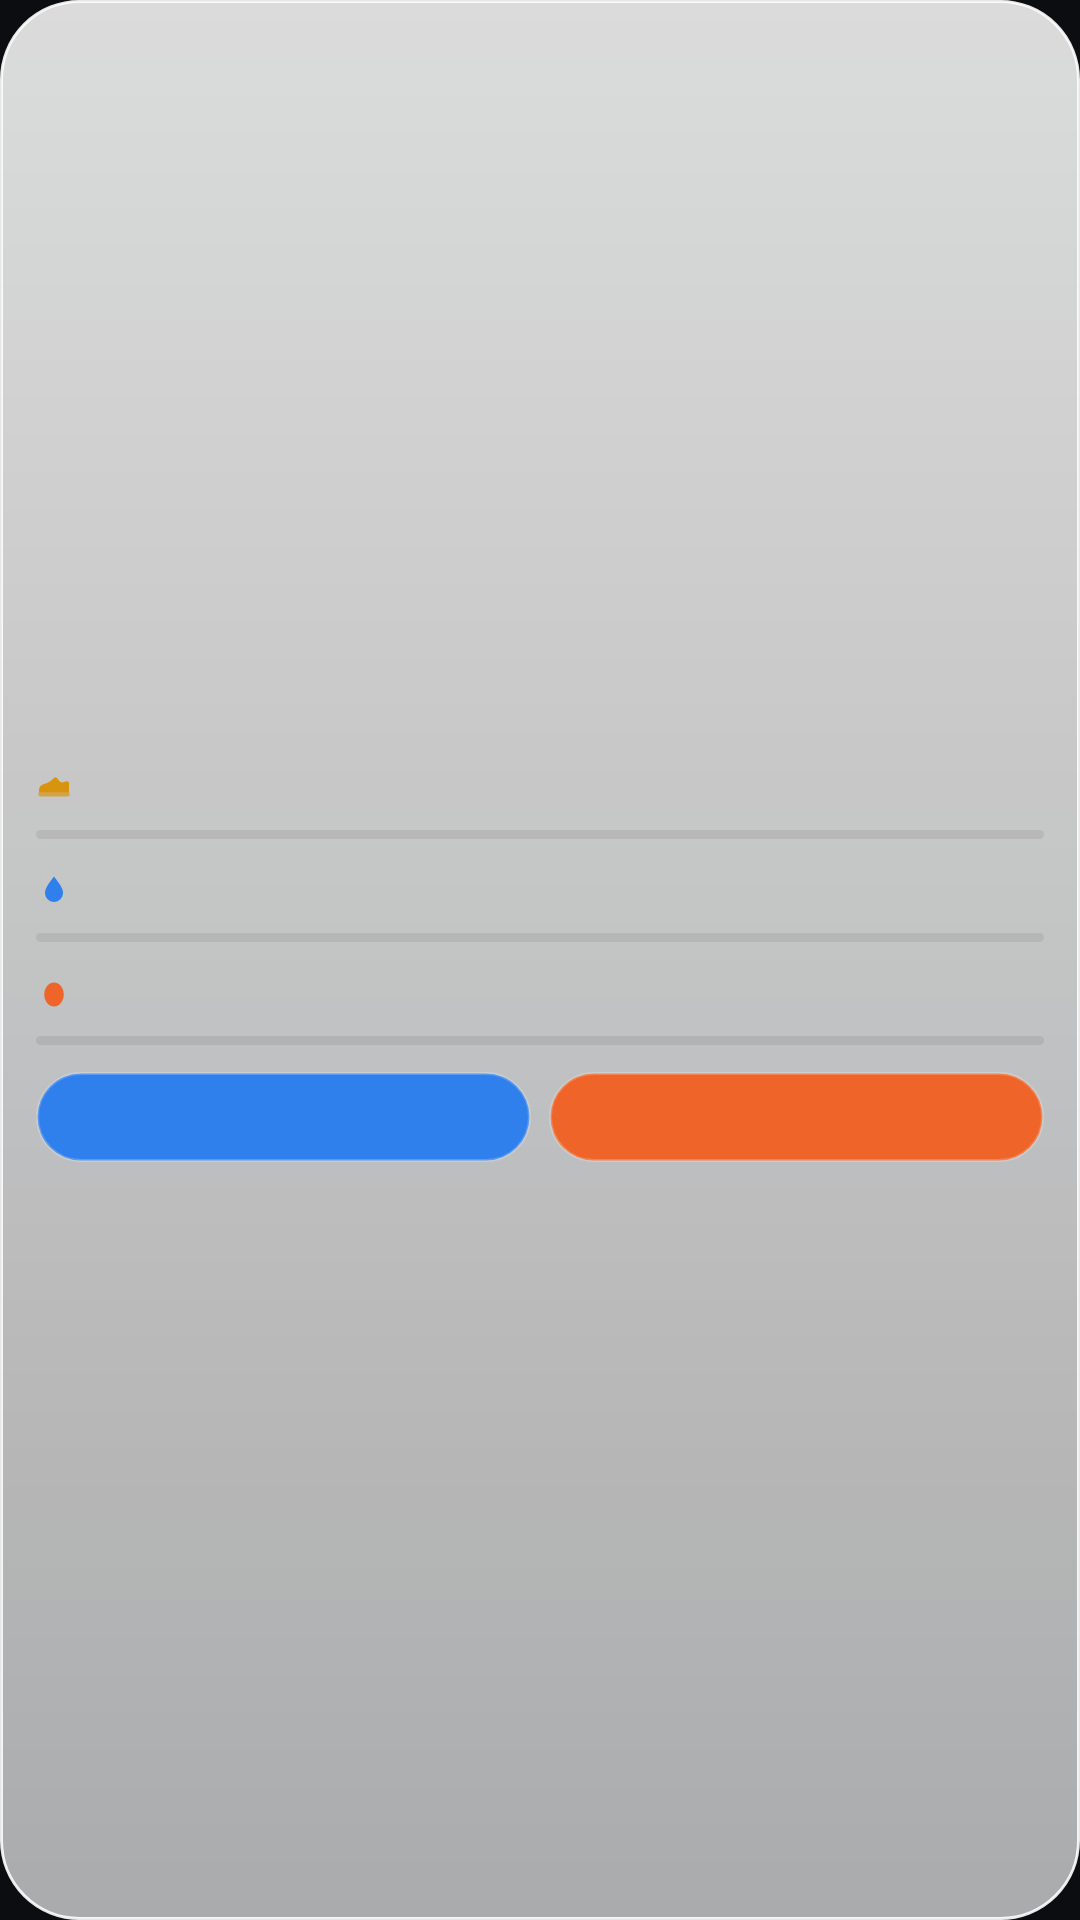

Here is an Android app screen rendered from its layout file. Give the layout XML and the strings, colors and styles it references.
<!-- AndroidManifest.xml: application theme Theme.SipScoop -->
<!-- res/layout/widget_compact.xml -->
<?xml version="1.0" encoding="utf-8"?>
<FrameLayout xmlns:android="http://schemas.android.com/apk/res/android"
    android:id="@+id/widget_root"
    android:layout_width="match_parent"
    android:layout_height="match_parent"
    android:background="@drawable/widget_glass"
    android:padding="12dp">

    <LinearLayout
        android:id="@+id/normal_group"
        android:layout_width="match_parent"
        android:layout_height="match_parent"
        android:gravity="center_vertical"
        android:orientation="vertical">

        <LinearLayout
            android:layout_width="match_parent"
            android:layout_height="wrap_content"
            android:gravity="center_vertical"
            android:orientation="horizontal">

            <ImageView
                android:layout_width="12dp"
                android:layout_height="12dp"
                android:layout_marginEnd="5dp"
                android:src="@drawable/widget_ic_shoe" />

            <TextView
                android:id="@+id/steps_value"
                android:layout_width="wrap_content"
                android:layout_height="wrap_content"
                android:fontFamily="sans-serif-medium"
                android:maxLines="1"
                android:textColor="@color/widget_ink"
                android:textSize="15sp"
                android:textStyle="bold" />

            <TextView
                android:id="@+id/steps_goal"
                android:layout_width="wrap_content"
                android:layout_height="wrap_content"
                android:layout_marginStart="4dp"
                android:maxLines="1"
                android:textColor="@color/widget_faint"
                android:textSize="11sp" />
        </LinearLayout>

        <ProgressBar
            android:id="@+id/steps_bar"
            style="@android:style/Widget.ProgressBar.Horizontal"
            android:layout_width="match_parent"
            android:layout_height="3dp"
            android:layout_marginTop="4dp"
            android:layout_marginBottom="7dp"
            android:max="100"
            android:progressDrawable="@drawable/widget_bar_steps" />

        <LinearLayout
            android:layout_width="match_parent"
            android:layout_height="wrap_content"
            android:gravity="center_vertical"
            android:orientation="horizontal">

            <ImageView
                android:layout_width="12dp"
                android:layout_height="12dp"
                android:layout_marginEnd="5dp"
                android:src="@drawable/widget_ic_drop" />

            <TextView
                android:id="@+id/water_value"
                android:layout_width="wrap_content"
                android:layout_height="wrap_content"
                android:fontFamily="sans-serif-medium"
                android:maxLines="1"
                android:textColor="@color/widget_ink"
                android:textSize="15sp"
                android:textStyle="bold" />

            <TextView
                android:id="@+id/water_goal"
                android:layout_width="wrap_content"
                android:layout_height="wrap_content"
                android:layout_marginStart="4dp"
                android:maxLines="1"
                android:textColor="@color/widget_faint"
                android:textSize="11sp" />
        </LinearLayout>

        <ProgressBar
            android:id="@+id/water_bar"
            style="@android:style/Widget.ProgressBar.Horizontal"
            android:layout_width="match_parent"
            android:layout_height="3dp"
            android:layout_marginTop="4dp"
            android:layout_marginBottom="7dp"
            android:max="100"
            android:progressDrawable="@drawable/widget_bar_water" />

        <LinearLayout
            android:layout_width="match_parent"
            android:layout_height="wrap_content"
            android:gravity="center_vertical"
            android:orientation="horizontal">

            <ImageView
                android:layout_width="12dp"
                android:layout_height="12dp"
                android:layout_marginEnd="5dp"
                android:src="@drawable/widget_ic_egg" />

            <TextView
                android:id="@+id/protein_value"
                android:layout_width="wrap_content"
                android:layout_height="wrap_content"
                android:fontFamily="sans-serif-medium"
                android:maxLines="1"
                android:textColor="@color/widget_ink"
                android:textSize="15sp"
                android:textStyle="bold" />

            <TextView
                android:id="@+id/protein_goal"
                android:layout_width="wrap_content"
                android:layout_height="wrap_content"
                android:layout_marginStart="4dp"
                android:maxLines="1"
                android:textColor="@color/widget_faint"
                android:textSize="11sp" />
        </LinearLayout>

        <ProgressBar
            android:id="@+id/protein_bar"
            style="@android:style/Widget.ProgressBar.Horizontal"
            android:layout_width="match_parent"
            android:layout_height="3dp"
            android:layout_marginTop="4dp"
            android:layout_marginBottom="7dp"
            android:max="100"
            android:progressDrawable="@drawable/widget_bar_protein" />

        <LinearLayout
            android:layout_width="match_parent"
            android:layout_height="30dp"
            android:layout_marginTop="2dp"
            android:orientation="horizontal">

            <TextView
                android:id="@+id/water_add"
                android:layout_width="0dp"
                android:layout_height="match_parent"
                android:layout_marginEnd="6dp"
                android:layout_weight="1"
                android:background="@drawable/widget_pill_water"
                android:fontFamily="sans-serif-medium"
                android:gravity="center"
                android:maxLines="1"
                android:textColor="#FFFFFF"
                android:textSize="13sp" />

            <TextView
                android:id="@+id/protein_add"
                android:layout_width="0dp"
                android:layout_height="match_parent"
                android:layout_weight="1"
                android:background="@drawable/widget_pill_protein"
                android:fontFamily="sans-serif-medium"
                android:gravity="center"
                android:maxLines="1"
                android:textColor="#FFFFFF"
                android:textSize="13sp" />
        </LinearLayout>
    </LinearLayout>

    <LinearLayout
        android:id="@+id/done_group"
        android:layout_width="match_parent"
        android:layout_height="match_parent"
        android:gravity="center"
        android:orientation="vertical"
        android:visibility="gone">

        <ImageView
            android:id="@+id/done_rings"
            android:layout_width="64dp"
            android:layout_height="64dp"
            android:contentDescription="@null"
            android:src="@drawable/widget_rings_preview" />

        <TextView
            android:layout_width="wrap_content"
            android:layout_height="wrap_content"
            android:layout_marginTop="8dp"
            android:fontFamily="sans-serif-medium"
            android:text="@string/widget_done_short"
            android:textColor="@color/widget_ink"
            android:textSize="14sp"
            android:textStyle="bold" />

        <TextView
            android:id="@+id/done_streak"
            android:layout_width="wrap_content"
            android:layout_height="wrap_content"
            android:layout_marginTop="2dp"
            android:textColor="@color/widget_muted"
            android:textSize="11sp" />
    </LinearLayout>
</FrameLayout>
<!-- resources referenced by this layout -->
<resources>
  <color name="widget_faint">#660F1318</color>
  <color name="widget_ink">#0F1318</color>
  <color name="widget_muted">#940F1318</color>
  <!-- drawable widget_bar_steps (drawable) -->
  <?xml version="1.0" encoding="utf-8"?>
  <layer-list xmlns:android="http://schemas.android.com/apk/res/android">
      <item android:id="@android:id/background">
          <shape android:shape="rectangle"><corners android:radius="4dp" /><solid android:color="@color/widget_track" /></shape>
      </item>
      <item android:id="@android:id/progress">
          <scale android:scaleWidth="100%">
              <shape android:shape="rectangle"><corners android:radius="4dp" /><solid android:color="@color/widget_gold" /></shape>
          </scale>
      </item>
  </layer-list>
  <!-- drawable widget_bar_water (drawable) -->
  <?xml version="1.0" encoding="utf-8"?>
  <layer-list xmlns:android="http://schemas.android.com/apk/res/android">
      <item android:id="@android:id/background">
          <shape android:shape="rectangle"><corners android:radius="4dp" /><solid android:color="@color/widget_track" /></shape>
      </item>
      <item android:id="@android:id/progress">
          <scale android:scaleWidth="100%">
              <shape android:shape="rectangle"><corners android:radius="4dp" /><solid android:color="@color/widget_blue" /></shape>
          </scale>
      </item>
  </layer-list>
  <!-- drawable widget_glass (drawable) -->
  <?xml version="1.0" encoding="utf-8"?>
  <shape xmlns:android="http://schemas.android.com/apk/res/android" android:shape="rectangle">
      <corners android:radius="26dp" />
      <gradient android:angle="270" android:startColor="@color/widget_glass_top" android:endColor="@color/widget_glass_bottom" />
      <stroke android:width="1dp" android:color="@color/widget_glass_edge" />
  </shape>
  <!-- drawable widget_ic_drop (drawable) -->
  <vector xmlns:android="http://schemas.android.com/apk/res/android" android:width="24dp" android:height="24dp" android:viewportWidth="24" android:viewportHeight="24">
      <path android:fillColor="@color/widget_blue" android:pathData="M12,3C9,7 6,10.5 6,14a6,6 0,0 0,12 0c0,-3.5 -3,-7 -6,-11Z" />
  </vector>
  <!-- drawable widget_ic_egg (drawable) -->
  <vector xmlns:android="http://schemas.android.com/apk/res/android" android:width="24dp" android:height="24dp" android:viewportWidth="24" android:viewportHeight="24">
      <path android:fillColor="@color/widget_orange" android:pathData="M12,5a6.5,8 0,1 0,0.01 0Z" />
  </vector>
  <!-- drawable widget_ic_shoe (drawable) -->
  <vector xmlns:android="http://schemas.android.com/apk/res/android" android:width="24dp" android:height="24dp" android:viewportWidth="24" android:viewportHeight="24">
      <path android:fillColor="@color/widget_gold" android:pathData="M22,15.5V9.6C22,8.6 21.1,7.9 20.1,8.2L17.8,8.9C17,9.1 16.2,8.8 15.7,8.2L14,6C13.5,5.4 12.6,5.4 12.1,5.9C10.4,7.8 8.2,9.2 5.7,9.9C3.5,10.5 2,11.9 2,13.7V15.5Z" />
      <path android:fillColor="@color/widget_gold" android:fillAlpha="0.7" android:pathData="M3.3,15H20.7A1.7,1.7 0,0 1,20.7 18.4H3.3A1.7,1.7 0,0 1,3.3 15Z" />
  </vector>
  <string name="widget_done_short">All done today</string>
  <style name="Theme.SipScoop" parent="android:Theme.Material.Light.NoActionBar">
          <item name="android:windowBackground">@color/intro_dark</item>
          <item name="android:statusBarColor">@android:color/transparent</item>
          <item name="android:navigationBarColor">@android:color/transparent</item>
      </style>
  <color name="widget_track">#140F1318</color>
  <color name="widget_orange">#EF6428</color>
  <color name="widget_gold">#D9940E</color>
  <color name="widget_blue">#2F80ED</color>
  <color name="widget_glass_top">#D9FFFFFF</color>
  <color name="widget_glass_bottom">#A6FFFFFF</color>
  <color name="widget_glass_edge">#E6FFFFFF</color>
  <color name="intro_dark">#0B0D10</color>
</resources>
